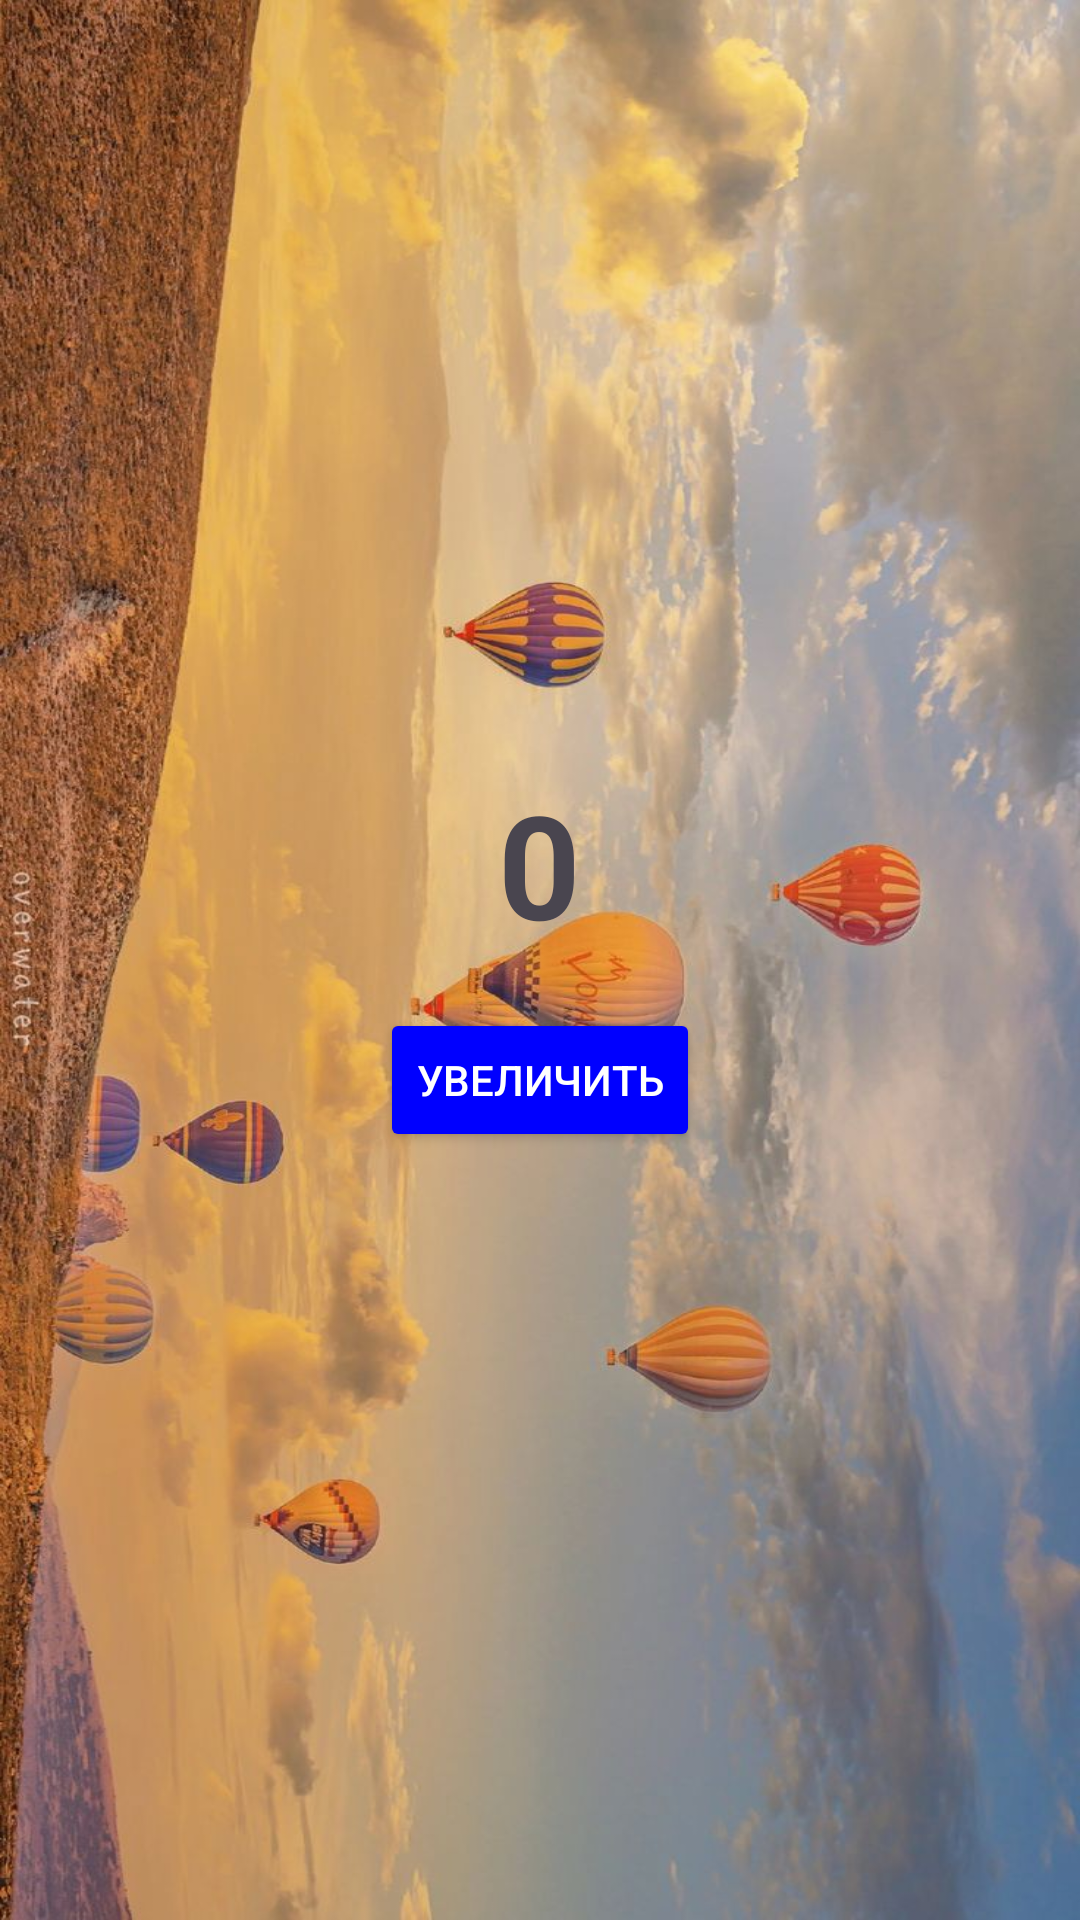

Layout XML and referenced resources for this Android screen:
<!-- AndroidManifest.xml: application theme Theme.AndroidBonus -->
<!-- res/layout/fragment_counter.xml -->
<?xml version="1.0" encoding="utf-8"?>
<LinearLayout xmlns:android="http://schemas.android.com/apk/res/android"
    android:layout_width="match_parent"
    android:layout_height="match_parent"
    android:orientation="vertical"
    android:gravity="center"
    android:background="@drawable/sun">

    <TextView
        android:id="@+id/counterText"
        android:layout_width="wrap_content"
        android:layout_height="wrap_content"
        android:text="0"
        android:textSize="48sp"
        android:textStyle="bold" />

    <Button
        android:id="@+id/incrementButton"
        android:layout_width="wrap_content"
        android:layout_height="wrap_content"
        android:text="Увеличить"
        android:backgroundTint="@color/blue"
        android:textColor="@color/white"
        android:layout_marginTop="16dp" />
</LinearLayout>
<!-- resources referenced by this layout -->
<resources>
  <color name="blue">#0000FF</color>
  <color name="white">#FFFFFFFF</color>
  <!-- drawable sun: jpg bitmap (drawable, 130607 bytes) -->
  <style name="Theme.AndroidBonus" parent="Base.Theme.AndroidBonus" />
  <style name="Base.Theme.AndroidBonus" parent="Theme.Material3.DayNight.NoActionBar">
          
          
      </style>
</resources>
